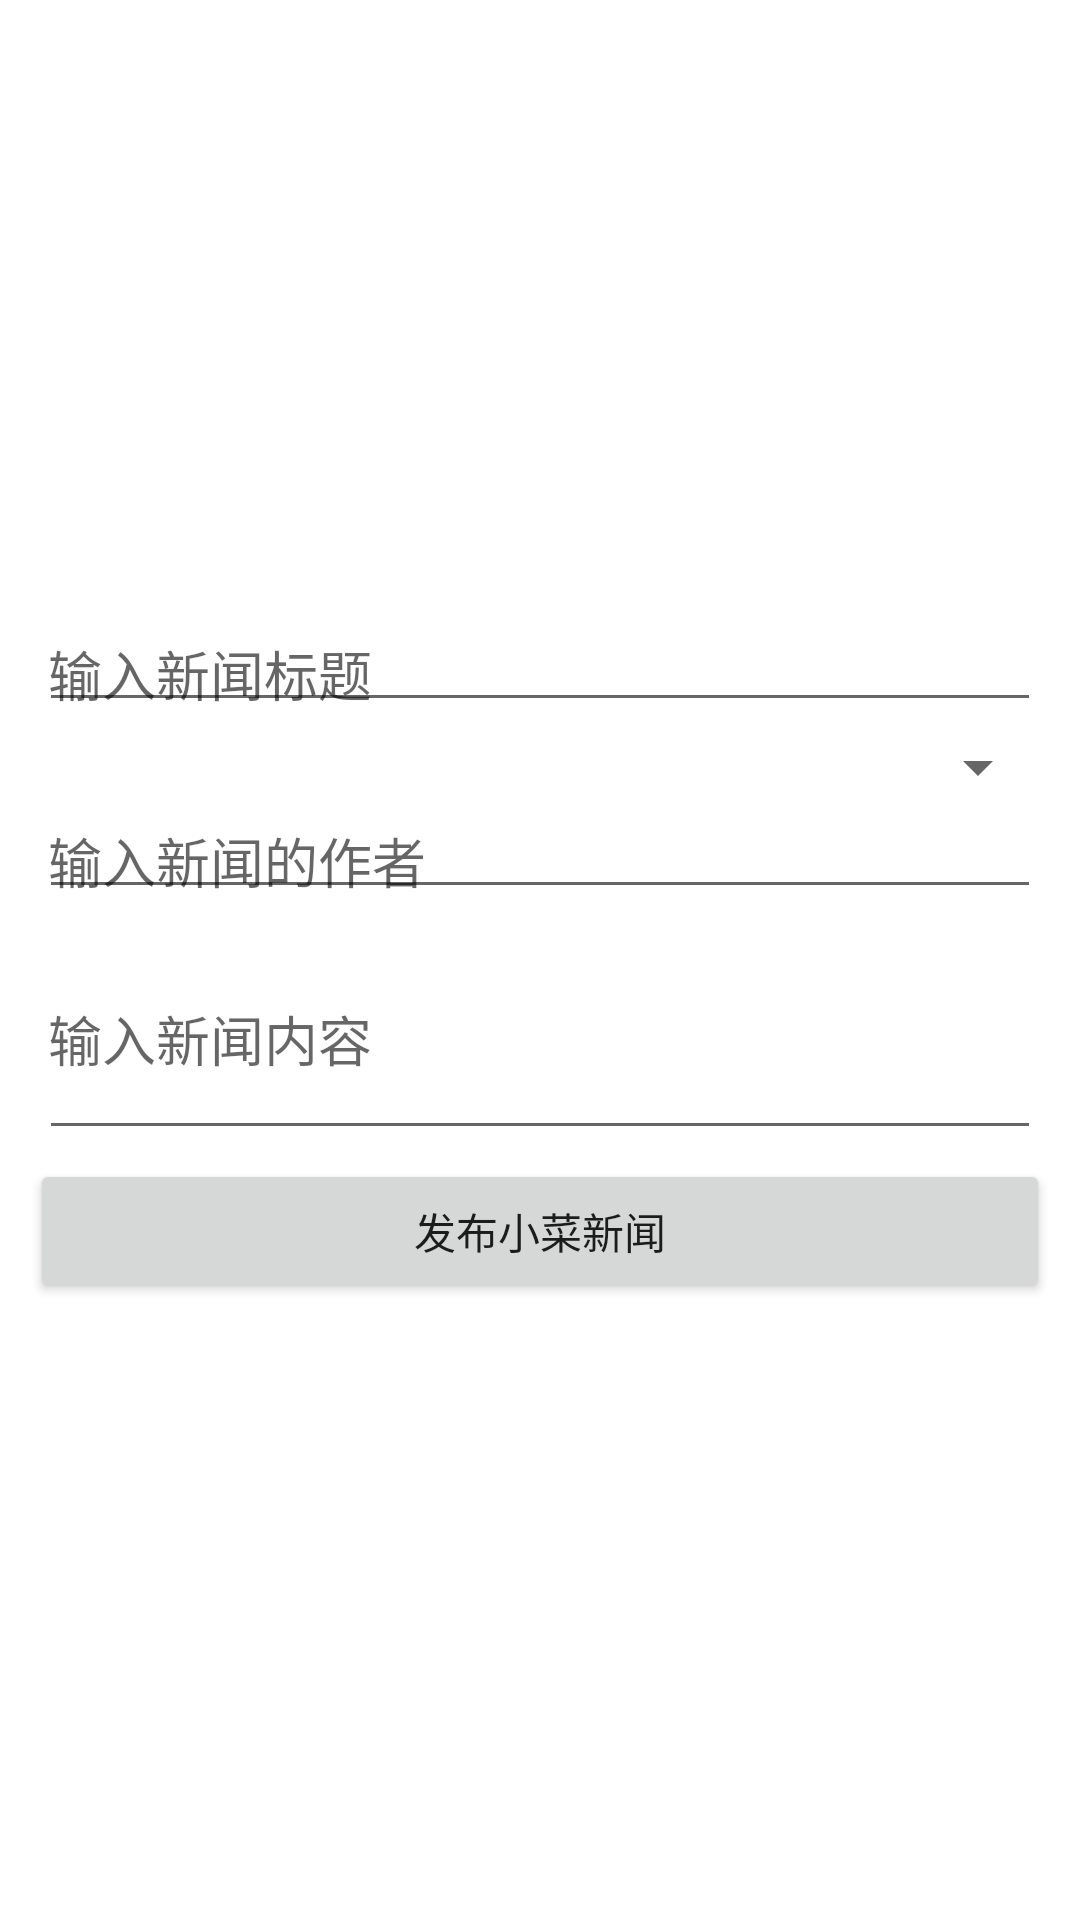

Produce the Android XML layout that renders to this screen, including the resource entries it uses.
<!-- AndroidManifest.xml: application theme AppTheme -->
<!-- res/layout/activity_addnews.xml -->
<?xml version="1.0" encoding="utf-8"?>
<LinearLayout xmlns:android="http://schemas.android.com/apk/res/android"
    android:layout_width="match_parent"
    android:layout_height="match_parent"
    android:padding="10dp"
    android:gravity="center"
    android:orientation="vertical" >
    
    <EditText 
        android:id="@+id/et_news_title"
        android:layout_width="match_parent"
        android:layout_height="wrap_content"
        android:padding="3dp"
        android:layout_margin="3dp"
        android:hint="输入新闻标题"/>
    
    <Spinner 
        android:id="@+id/sp_news_type"
        android:layout_width="match_parent"
        android:layout_height="wrap_content" 
        android:contentDescription="选择新闻的类型"/>
    
    <EditText 
        android:id="@+id/et_news_author"
        android:layout_width="match_parent"
        android:layout_height="wrap_content"
        android:padding="3dp"
        android:layout_margin="3dp"
        android:hint="输入新闻的作者"/>
    
    <EditText 
        android:id="@+id/et_news_content"
        android:layout_width="match_parent"
        android:layout_height="wrap_content"
        android:lines="3"
        android:padding="3dp"
        android:layout_margin="3dp"
        android:hint="输入新闻内容"/>

    <Button 
        android:id="@+id/btn_add_news"
        android:layout_width="match_parent"
        android:layout_height="wrap_content"
        android:text="发布小菜新闻"/>
    

</LinearLayout>
<!-- resources referenced by this layout -->
<resources>

</resources>
